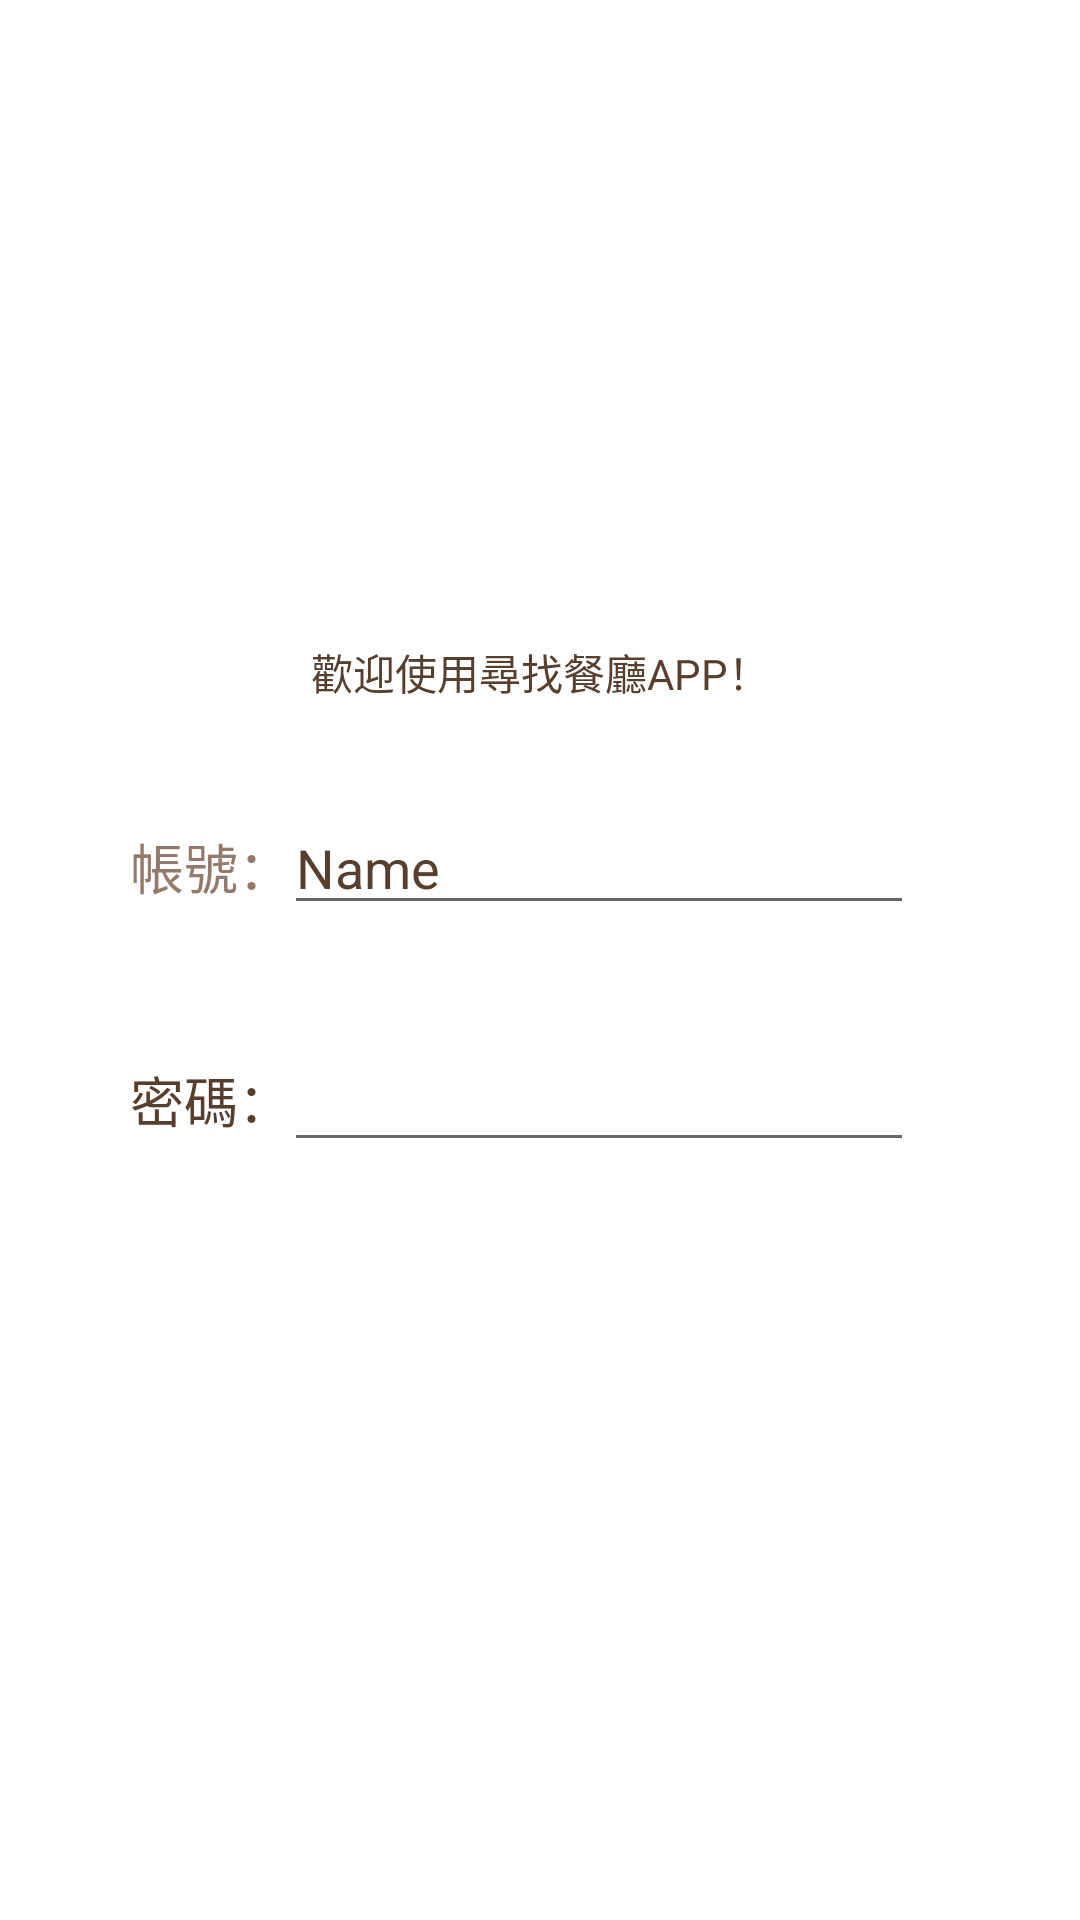

Here is an Android app screen rendered from its layout file. Give the layout XML and the strings, colors and styles it references.
<!-- AndroidManifest.xml: application theme Theme.NewApp -->
<!-- res/layout/activity_login.xml -->
<?xml version="1.0" encoding="utf-8"?>
<androidx.constraintlayout.widget.ConstraintLayout xmlns:android="http://schemas.android.com/apk/res/android"
    xmlns:app="http://schemas.android.com/apk/res-auto"
    xmlns:tools="http://schemas.android.com/tools"
    android:layout_width="match_parent"
    android:layout_height="match_parent"
    tools:context=".LoginActivity">

    <ImageView
        android:id="@+id/resIcon2"
        android:layout_width="wrap_content"
        android:layout_height="wrap_content"
        app:layout_constraintBottom_toBottomOf="parent"
        app:layout_constraintEnd_toEndOf="parent"
        app:layout_constraintHorizontal_bias="0.498"
        app:layout_constraintStart_toStartOf="parent"
        app:layout_constraintTop_toTopOf="parent"
        app:layout_constraintVertical_bias="0.08"
        app:srcCompat="@mipmap/restaurant" />

    <TextView
        android:id="@+id/welecomeTXT2"
        android:layout_width="wrap_content"
        android:layout_height="wrap_content"
        android:text="歡迎使用尋找餐廳APP！"
        android:textColor="@color/dark_brown001"
        app:layout_constraintBottom_toBottomOf="parent"
        app:layout_constraintEnd_toEndOf="parent"
        app:layout_constraintHorizontal_bias="0.5"
        app:layout_constraintStart_toStartOf="parent"
        app:layout_constraintTop_toTopOf="parent"
        app:layout_constraintVertical_bias="0.345" />

    <TextView
        android:id="@+id/textView4"
        android:layout_width="wrap_content"
        android:layout_height="wrap_content"
        android:text="密碼："
        android:textColor="@color/dark_brown001"
        android:textSize="18sp"
        app:layout_constraintBottom_toBottomOf="parent"
        app:layout_constraintEnd_toEndOf="parent"
        app:layout_constraintHorizontal_bias="0.142"
        app:layout_constraintStart_toStartOf="parent"
        app:layout_constraintTop_toTopOf="parent"
        app:layout_constraintVertical_bias="0.576" />

    <TextView
        android:id="@+id/textView3"
        android:layout_width="wrap_content"
        android:layout_height="wrap_content"
        android:text="帳號："
        android:textColor="@color/light_brown000"
        android:textSize="18sp"
        app:layout_constraintBottom_toBottomOf="parent"
        app:layout_constraintEnd_toEndOf="parent"
        app:layout_constraintHorizontal_bias="0.142"
        app:layout_constraintStart_toStartOf="parent"
        app:layout_constraintTop_toTopOf="parent"
        app:layout_constraintVertical_bias="0.449" />

    <EditText
        android:id="@+id/editTextTextPassword2"
        android:layout_width="wrap_content"
        android:layout_height="wrap_content"
        android:ems="10"
        android:inputType="textPassword"
        android:textColor="@color/dark_brown001"
        app:layout_constraintBottom_toBottomOf="parent"
        app:layout_constraintEnd_toEndOf="parent"
        app:layout_constraintHorizontal_bias="0.631"
        app:layout_constraintStart_toStartOf="parent"
        app:layout_constraintTop_toTopOf="parent"
        app:layout_constraintVertical_bias="0.578" />

    <EditText
        android:id="@+id/editTextTextPersonName2"
        android:layout_width="wrap_content"
        android:layout_height="wrap_content"
        android:ems="10"
        android:inputType="textPersonName"
        android:text="Name"
        android:textColor="@color/dark_brown001"
        app:layout_constraintBottom_toBottomOf="parent"
        app:layout_constraintEnd_toEndOf="parent"
        app:layout_constraintHorizontal_bias="0.631"
        app:layout_constraintStart_toStartOf="parent"
        app:layout_constraintTop_toTopOf="parent"
        app:layout_constraintVertical_bias="0.446" />
</androidx.constraintlayout.widget.ConstraintLayout>
<!-- resources referenced by this layout -->
<resources>
  <color name="dark_brown001">#FF563F2E</color>
  <color name="light_brown000">#FF947A6D</color>
  <style name="Theme.NewApp" parent="Theme.MaterialComponents.DayNight.DarkActionBar">
          
          <item name="colorPrimary">@color/dark_yellow001</item>
          <item name="colorPrimaryVariant">@color/light_yellow001</item>
          <item name="colorOnPrimary">@color/white</item>
          
          <item name="colorSecondary">@color/teal_200</item>
          <item name="colorSecondaryVariant">@color/teal_700</item>
          <item name="colorOnSecondary">@color/black</item>
          
          <item name="android:statusBarColor">?attr/colorPrimaryVariant</item>
          
      </style>
  <color name="dark_yellow001">#FFFFB11B</color>
  <color name="light_yellow001">#FFF9BF45</color>
  <color name="white">#FFFFFFFF</color>
      ######
  <color name="teal_200">#FF03DAC5</color>
  <color name="teal_700">#FF018786</color>
  <color name="black">#FF000000</color>
</resources>
